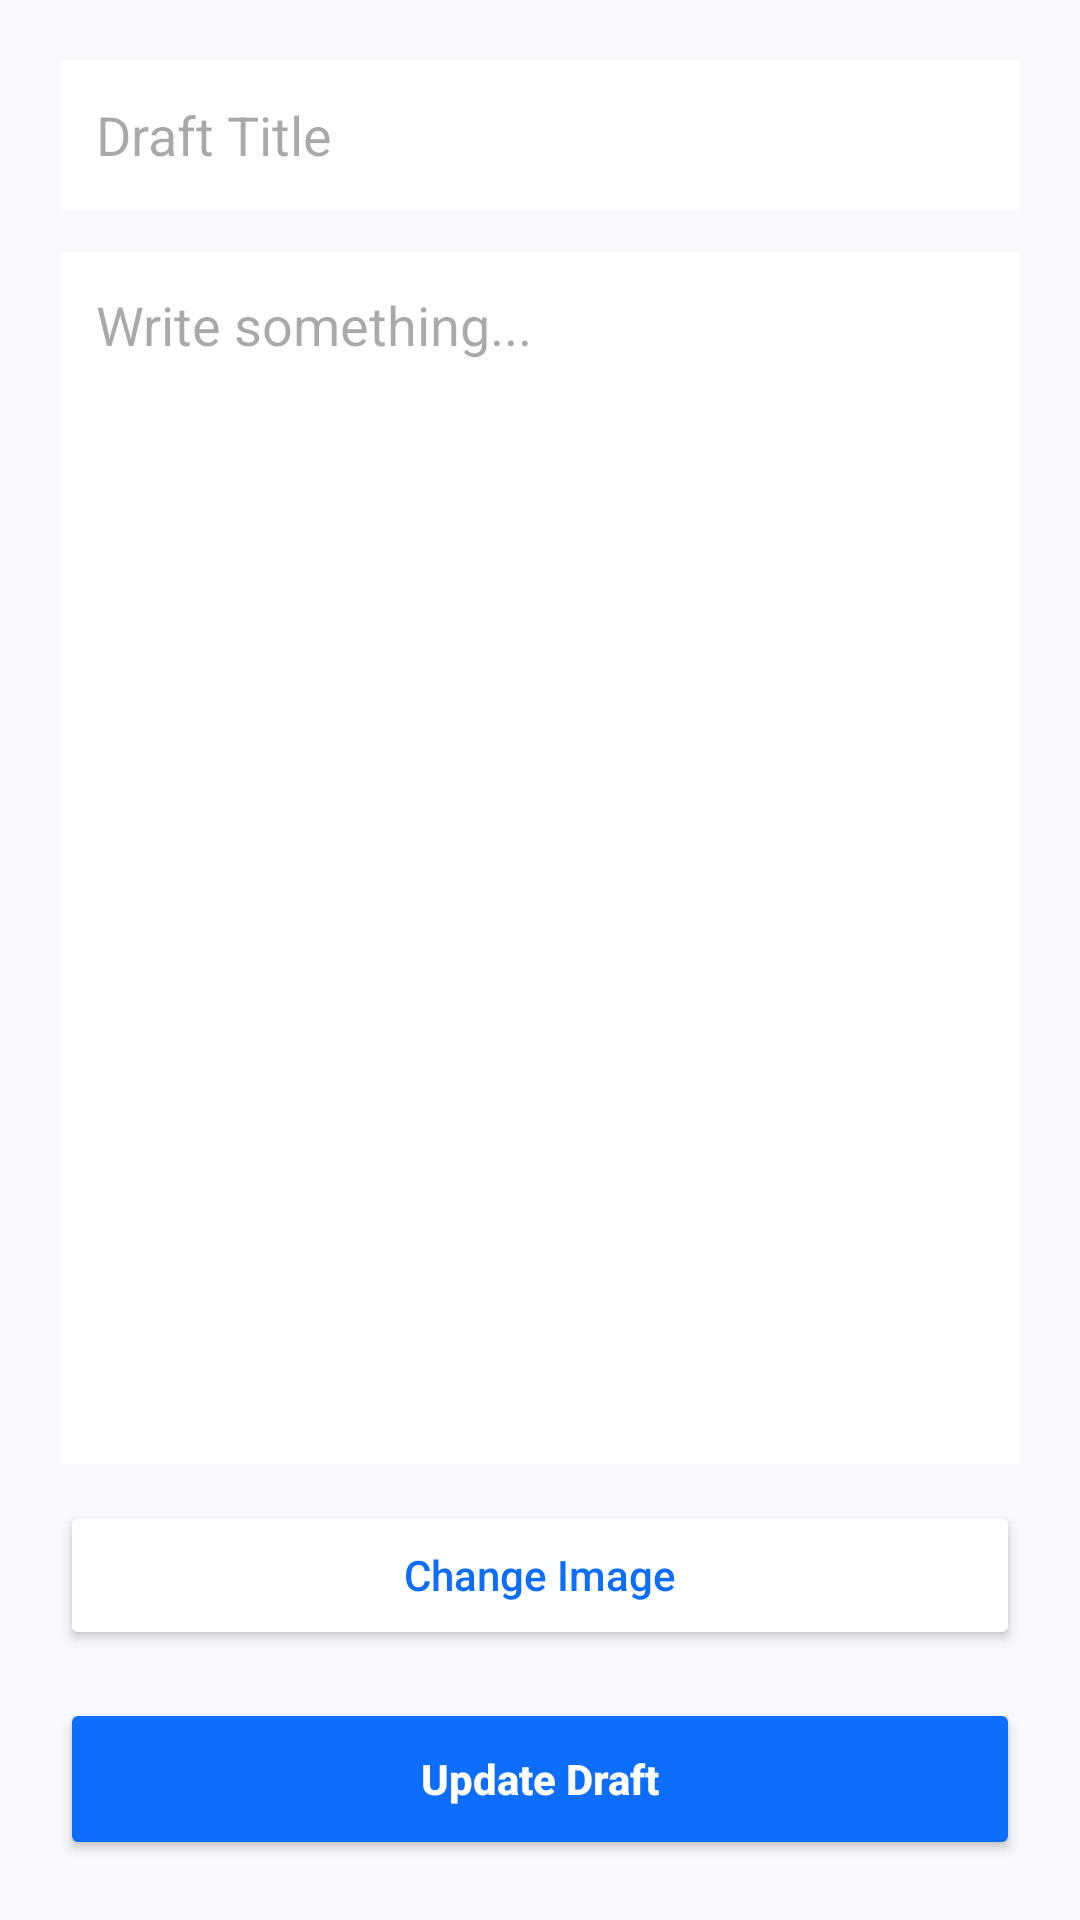

Android layout source for this screen:
<!-- AndroidManifest.xml: application theme Theme.MemoNest -->
<!-- res/layout/activity_edit_draft.xml -->
<?xml version="1.0" encoding="utf-8"?>
<LinearLayout xmlns:android="http://schemas.android.com/apk/res/android"
    android:layout_width="match_parent"
    android:layout_height="match_parent"
    android:orientation="vertical"
    android:padding="20dp"
    android:background="#F7F9FC">

    <EditText
        android:id="@+id/edtEditTitle"
        android:layout_width="match_parent"
        android:layout_height="50dp"
        android:hint="Draft Title"
        android:padding="12dp"
        android:background="#FFFFFF" />

    <EditText
        android:id="@+id/edtEditContent"
        android:layout_width="match_parent"
        android:layout_height="0dp"
        android:layout_weight="1"
        android:hint="Write something..."
        android:gravity="top"
        android:inputType="textMultiLine"
        android:padding="12dp"
        android:layout_marginTop="14dp"
        android:background="#FFFFFF" />
    <ImageView
        android:id="@+id/imgPreview"
        android:layout_width="match_parent"
        android:layout_height="180dp"
        android:layout_marginTop="14dp"
        android:scaleType="centerCrop"
        android:visibility="gone" />
    <Button
        android:id="@+id/btnChangeImage"
        android:layout_width="match_parent"
        android:layout_height="50dp"
        android:layout_marginTop="12dp"
        android:text="Change Image"
        android:textAllCaps="false"
        android:backgroundTint="#FFFFFF"
        android:textColor="#0D6EFD" />
    <Button
        android:id="@+id/btnUpdate"
        android:layout_width="match_parent"
        android:layout_height="54dp"
        android:text="Update Draft"
        android:textAllCaps="false"
        android:textStyle="bold"
        android:textColor="#FFFFFF"
        android:backgroundTint="#0D6EFD"
        android:layout_marginTop="16dp" />

</LinearLayout>
<!-- resources referenced by this layout -->
<resources>
  <style name="Theme.MemoNest" parent="Base.Theme.MemoNest" />
  <style name="Base.Theme.MemoNest" parent="Theme.Material3.DayNight.NoActionBar">
          
          
      </style>
</resources>
